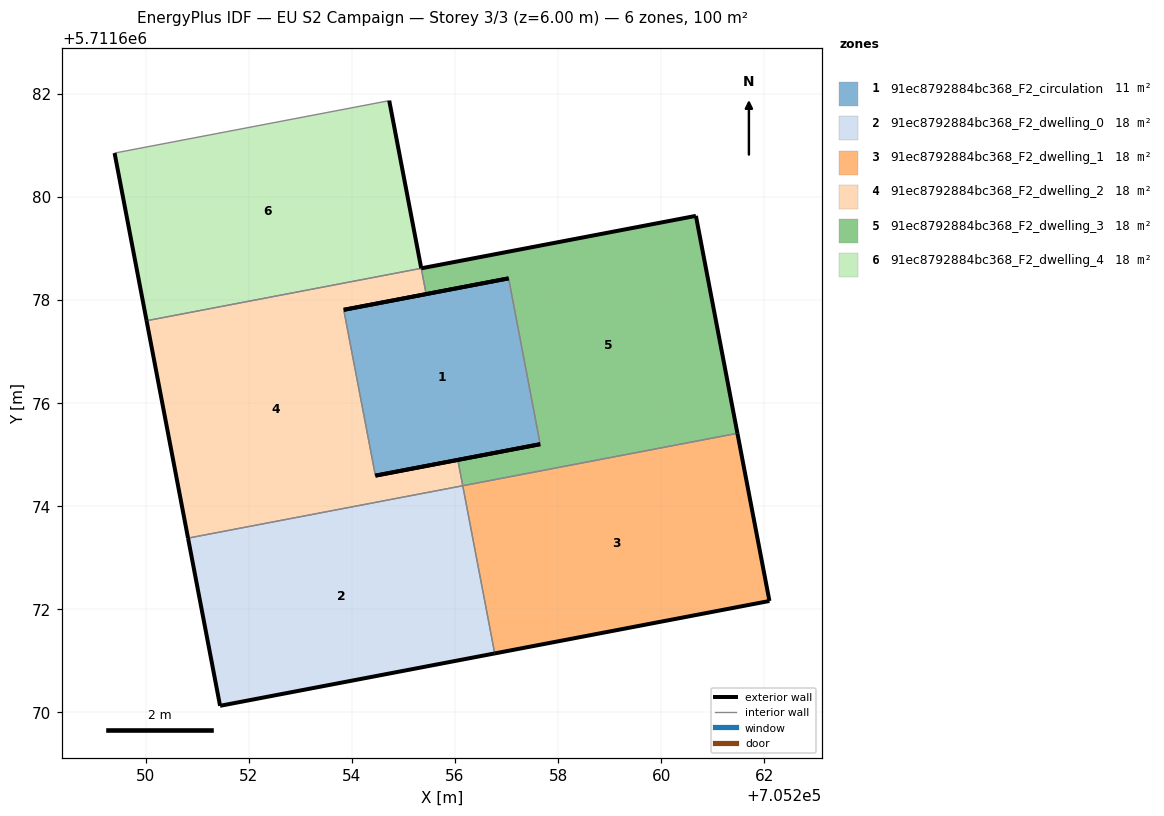
=== STOREY PLAN SPEC (per zone: floor XY polygon, exterior-wall plan segments, windows/doors) ===
zone 1: 91ec8792884bc368_F2_circulation  (10.7 m²)
  floor: (705257.65, 5711675.20) (705257.04, 5711678.42) (705253.84, 5711677.81) (705254.46, 5711674.59)
  exterior wall: (705257.65, 5711675.20) – (705254.46, 5711674.59)  [3.3 m]
  exterior wall: (705253.84, 5711677.81) – (705257.04, 5711678.42)  [3.3 m]
  interior walls: 2
zone 2: 91ec8792884bc368_F2_dwelling_0  (18.0 m²)
  floor: (705256.77, 5711671.14) (705256.15, 5711674.40) (705250.82, 5711673.38) (705251.44, 5711670.13)
  exterior wall: (705256.77, 5711671.14) – (705251.44, 5711670.13)  [5.4 m]
  exterior wall: (705251.44, 5711670.13) – (705250.82, 5711673.38)  [3.3 m]
  interior walls: 2
zone 3: 91ec8792884bc368_F2_dwelling_1  (18.0 m²)
  floor: (705262.10, 5711672.16) (705261.48, 5711675.41) (705256.15, 5711674.40) (705256.77, 5711671.14)
  exterior wall: (705262.10, 5711672.16) – (705256.77, 5711671.14)  [5.4 m]
  exterior wall: (705261.48, 5711675.41) – (705262.10, 5711672.16)  [3.3 m]
  interior walls: 2
zone 4: 91ec8792884bc368_F2_dwelling_2  (18.0 m²)
  floor: (705256.15, 5711674.40) (705256.06, 5711674.90) (705254.46, 5711674.59) (705253.84, 5711677.81) (705255.44, 5711678.11) (705255.35, 5711678.61) (705250.02, 5711677.60) (705250.82, 5711673.38)
  exterior wall: (705255.44, 5711678.11) – (705253.84, 5711677.81)  [1.6 m]
  exterior wall: (705254.46, 5711674.59) – (705256.06, 5711674.90)  [1.6 m]
  exterior wall: (705250.82, 5711673.38) – (705250.02, 5711677.60)  [4.3 m]
  interior walls: 5
zone 5: 91ec8792884bc368_F2_dwelling_3  (18.0 m²)
  floor: (705261.48, 5711675.41) (705260.67, 5711679.63) (705255.35, 5711678.61) (705255.44, 5711678.11) (705257.04, 5711678.42) (705257.65, 5711675.20) (705256.06, 5711674.90) (705256.15, 5711674.40)
  exterior wall: (705256.06, 5711674.90) – (705257.65, 5711675.20)  [1.6 m]
  exterior wall: (705257.04, 5711678.42) – (705255.44, 5711678.11)  [1.6 m]
  exterior wall: (705255.35, 5711678.61) – (705260.67, 5711679.63)  [5.4 m]
  exterior wall: (705260.67, 5711679.63) – (705261.48, 5711675.41)  [4.3 m]
  interior walls: 4
zone 6: 91ec8792884bc368_F2_dwelling_4  (18.0 m²)
  floor: (705255.35, 5711678.61) (705254.73, 5711681.87) (705249.40, 5711680.85) (705250.02, 5711677.60)
  exterior wall: (705250.02, 5711677.60) – (705249.40, 5711680.85)  [3.3 m]
  exterior wall: (705254.73, 5711681.87) – (705255.35, 5711678.61)  [3.3 m]
  interior walls: 2

=== DERIVED (storey summary) ===
Building: EU S2 Campaign
Storey: 3 of 3  (floor level z = 6.00 m)
Storey gross floor area: 100.4 m²
Zones on this storey: 6
  - 91ec8792884bc368_F2_circulation: floor 10.7 m²; exterior wall 6.5 m (19.5 m²); WWR 0.0%
  - 91ec8792884bc368_F2_dwelling_0: floor 18.0 m²; exterior wall 8.7 m (26.2 m²); WWR 0.0%
  - 91ec8792884bc368_F2_dwelling_1: floor 18.0 m²; exterior wall 8.7 m (26.2 m²); WWR 0.0%
  - 91ec8792884bc368_F2_dwelling_2: floor 18.0 m²; exterior wall 7.5 m (22.6 m²); WWR 0.0%
  - 91ec8792884bc368_F2_dwelling_3: floor 18.0 m²; exterior wall 13.0 m (38.9 m²); WWR 0.0%
  - 91ec8792884bc368_F2_dwelling_4: floor 18.0 m²; exterior wall 6.6 m (19.9 m²); WWR 0.0%
Zone adjacency (shared interzone walls):
  - 91ec8792884bc368_F2_circulation ↔ 91ec8792884bc368_F2_dwelling_2
  - 91ec8792884bc368_F2_circulation ↔ 91ec8792884bc368_F2_dwelling_3
  - 91ec8792884bc368_F2_dwelling_0 ↔ 91ec8792884bc368_F2_dwelling_1
  - 91ec8792884bc368_F2_dwelling_0 ↔ 91ec8792884bc368_F2_dwelling_2
  - 91ec8792884bc368_F2_dwelling_1 ↔ 91ec8792884bc368_F2_dwelling_3
  - 91ec8792884bc368_F2_dwelling_2 ↔ 91ec8792884bc368_F2_dwelling_3
  - 91ec8792884bc368_F2_dwelling_2 ↔ 91ec8792884bc368_F2_dwelling_4